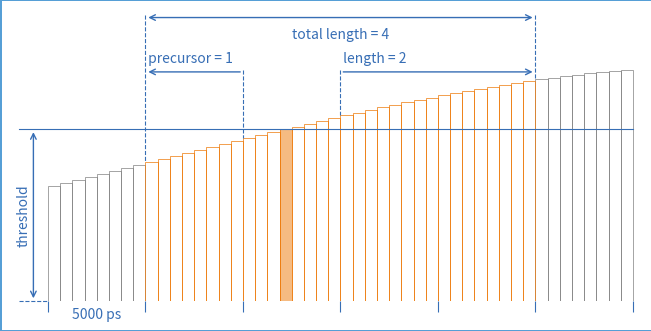

Python code for this plot: (Note: this script raises an exception after producing the figure.)
import matplotlib.pyplot as plt
from matplotlib.axes import Axes
from matplotlib.patches import Rectangle
import numpy as np
from sys import argv
from dataclasses import dataclass


@dataclass
class Config:
    """
    Configuration class for plots

    Parameters
    ----------
    samples : int
        How many samples are in one clock cycle?
        (8, 16, 32 for Ndigo6G-12)

    clock_cycle_duration: str
        How long is one clock cycle?
        (5000 ps for Ndigo6G-12)

    precursor: int
        In units of *clock_cycles_duration_ps*

    length: int
        In units of *clock_cycles_duration_ps*

    filenames : list[str]
        Including filetype. All files will be created in ./source/figures/
    """
    samples: int
    clock_cycle_duration: str
    precursor: int
    length: int
    filenames: list[str]

    def __len__(self):
        return 5

    def __getitem__(self, index):
        return [self.samples,
                self.clock_cycle_duration,
                self.precursor,
                self.length,
                self.filenames][index]

    def __setitem__(self, index, value):
        if index == 0:
            self.samples = value
        if index == 1:
            self.clock_cycle_duration = value
        if index == 2:
            self.precursor = value
        if index == 3:
            self.length = value
        if index == 4:
            self.filenames = value


def plot(config: Config):
    """
    Plot a sketch for triggering for the different channel modes.

    Parameters
    ----------
    config : Config
        If script is called with len(config) system parameters (argv), use
        these instead
    """
    orange = "#ED7807"
    blue = "#376EB5"
    lightblue = "#569fd6"
    plt.rcParams["lines.linewidth"] = plt.rcParams["axes.linewidth"]
    plt.rcParams["lines.linestyle"] = "--"
    plt.rcParams["axes.spines.bottom"] = False
    plt.rcParams["axes.spines.left"] = False
    plt.rcParams["axes.spines.top"] = False
    plt.rcParams["figure.figsize"] = 6.4, 6.4/2
    plt.rcParams["figure.edgecolor"] = lightblue
    plt.rcParams["figure.constrained_layout.use"] = True
    plt.rcParams["axes.spines.right"] = False
    plt.rcParams["xtick.color"] = blue
    plt.rcParams["xtick.major.size"] = 8.0
    plt.rcParams["xtick.major.width"] = plt.rcParams["axes.linewidth"]
    plt.rcParams["ytick.left"] = False
    plt.rcParams["ytick.labelleft"] = False

    if len(argv) > 1:
        if len(argv) < 6:
            msg = (
                f"\nCall {__file__} like this:\n"
                f"{__file__} samples clock_cycle_duration_str precursor "
                "length filename1 filename2 ..."
            )
            raise ValueError(msg)
        config.samples = int(argv[1])
        config.clock_cycle_duration = str(argv[2])
        config.precursor = int(argv[3])
        config.length = int(argv[4])
        config.filenames = [str(x) for x in argv[5:]]

    n_cycles = config.precursor + config.length + 3  # cycles that are shown

    x = np.linspace(0, 1, n_cycles*config.samples,
                    endpoint=False)
    dx = x[1]-x[0]
    y = 1.0 * np.exp(-(x - 1.2)**2 / 2.0 / 1.0**2)

    fig, ax = plt.subplots(1, 1)
    ax: Axes
    ax.set_prop_cycle(color=[blue])

    kwargs = {"align": "edge", "fc": "none", "lw": 0.5}
    # grey
    edgel = config.samples
    ax.bar(x[:edgel], y[:edgel], dx, ec="grey", **kwargs)
    edger = (n_cycles-1) * config.samples
    ax.bar(x[edger:], y[edger:], dx, ec="grey", **kwargs)
    # orange
    ax.bar(x[edgel:edger], y[edgel:edger], dx, ec=orange, zorder=2, **kwargs)

    xmin = -0.05
    ax.set_xlim(xmin-0.015, 1.015)
    ax.set_ylim(0.0, ax.get_ylim()[1]*1.2)

    ax.set_xticks(
        np.linspace(0.0, 1.0, n_cycles+1),
        [""] * (n_cycles+1),
    )
    # the clock cycle where trigger threshold is surpassed
    threshold_cycle = config.precursor + 1
    # the bin which is at threshold height
    threshold_idx = (threshold_cycle * config.samples
                     + config.samples//2) - 1

    ax.add_patch(Rectangle(
        (x[threshold_idx], 0), dx, y[threshold_idx],
        fc=orange, ec="none", alpha=0.5, zorder=1))

    ax.plot([xmin, 1.0], [y[threshold_idx]]*2, ls="-")
    ax.plot([xmin, 0], [0, 0], clip_on=False)

    # threshold
    arrowprops = dict(arrowstyle="<->", color=blue, clip_on=False)
    ax.annotate("", xy=(xmin/2, 0), xytext=(xmin/2, y[threshold_idx]),
                clip_on=False, arrowprops=arrowprops)
    ax.text(xmin/2-0.005, y[threshold_idx]/2.0, "threshold",
            rotation=90, va="center", ha="right", color=blue)

    # clock cycle duration
    ax.text(x=x[config.samples//2],
            y=-0.025,
            s=config.clock_cycle_duration,
            ha="center", va="top", color=blue, clip_on=False)

    # precursor
    yhigh = ax.get_ylim()[1]*0.98
    yofs = 0.01
    idx_l = config.samples
    idx_r = config.samples * (1 + config.precursor)
    ax.plot([x[idx_l]]*2, [yhigh, y[idx_l]])
    ax.plot([x[idx_r]]*2, [y[-1], y[idx_r]])

    ax.annotate("",
                xytext=(x[idx_r], y[-1]-yofs),
                xy=(x[idx_l], y[-1]-yofs),
                arrowprops=dict(arrowstyle="->", color=blue))
    ax.text(
        x[idx_l], y[-1]+3*yofs,
        f" precursor = {config.precursor}", color=blue)

    # length
    idx_r = config.samples*(n_cycles-1)
    idx_l = config.samples*(2 + config.precursor)
    ax.plot([x[idx_r]]*2,
            [yhigh, y[idx_r]])
    ax.plot([x[idx_l]]*2,
            [y[-1], y[idx_l]])

    ax.annotate("",
                xytext=(x[idx_r], y[-1]-yofs),
                xy=(x[idx_l], y[-1]-yofs),
                arrowprops=dict(arrowstyle="<-", color=blue))
    ax.text(
        x[idx_l], y[-1]+3*yofs,
        f" length = {config.length}", color=blue)

    # total length
    idx_l, idx_r = config.samples, config.samples*(n_cycles-1)
    ax.annotate("",
                xytext=(x[idx_r], yhigh-yofs),
                xy=(x[idx_l], yhigh-yofs),
                arrowprops=dict(arrowstyle="<->", color=blue))
    ax.text(
        0.5*(x[idx_l] + x[idx_r]),
        yhigh-5*yofs,
        f"total length = {config.precursor + config.length + 1}",
        color=blue, va="top", ha="center")

    fig.patch.set_linewidth(2)
    for filename in config.filenames:
        print(f"Creating .source/figures/{filename}")
        fig.savefig(f"./source/figures/{filename}",
                    edgecolor=fig.get_edgecolor())


if __name__ == "__main__":
    plot(
        Config(
            samples=8,
            clock_cycle_duration="5000 ps",
            precursor=1,
            length=2,
            filenames=["4ChannelTriggering.pdf",
                       "4ChannelTriggering.svg"]
        )
    )
